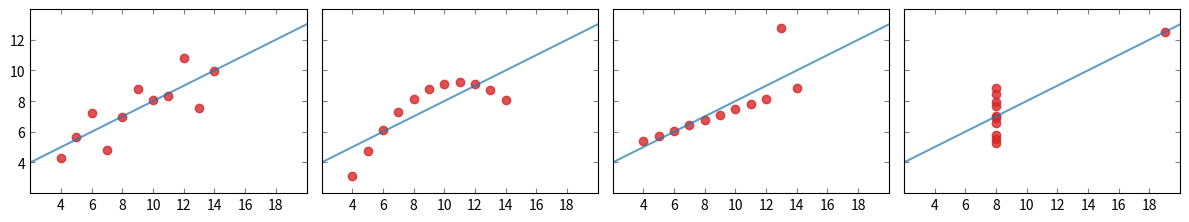

Write the Python code that produced this figure.
#!/usr/bin/env python

# Make images of standard Anscombe Quartet, from:
# 
#   Anscombe FJ (1973). Graphs in Statistical Analysis. 
#   The American Statistician 27(1):17-21
#
# To create the img*.svg, run as follows:
# 
#   python do_plot_anscombe_quartet.py
#
# ---------------------------------------------------------------------------

# libraries
import numpy             as np
import matplotlib.pyplot as plt

# ---------------------------------------------------------------------------
# Anscombe's Quartet values

x13 = [10.0, 8.0, 13.0, 9.0, 11.0, 14.0, 6.0, 4.0, 12.0, 7.0, 5.0]
x4  = [8.0, 8.0, 8.0, 8.0, 8.0, 8.0, 8.0, 19.0, 8.0, 8.0, 8.0]
y1  = [8.04, 6.95, 7.58, 8.81, 8.33, 9.96, 7.24, 4.26, 10.84, 4.82, 5.68]
y2  = [9.14, 8.14, 8.74, 8.77, 9.26, 8.1, 6.13, 3.1, 9.13, 7.26, 4.74]
y3  = [7.46, 6.77, 12.74, 7.11, 7.81, 8.84, 6.08, 5.39, 8.15, 6.42, 5.73]
y4  = [6.58, 5.76, 7.71, 8.84, 8.47, 7.04, 5.25, 12.5, 5.56, 7.91, 6.89]

x = np.array([x13, x13, x13, x4])
y = np.array([y1, y2, y3, y4])

# ---------------------------------------------------------------------------
# make plots

fff   = plt.figure( "Anscombe's Quartet", figsize=(12,3) )
nrow  = 1
ncol  = 4
sss   = fff.subplots( nrow, ncol )
xmin  = 2
xmax  = 20
ymin  = 2
ymax  = 14
step  = 2
npt   = 100

#fff.suptitle("Anscombe's quartet")

# plot the Quartet
for ii in range(ncol):
    # linear regression fit
    slope, intercept = np.polyfit(x[ii], y[ii], deg=1)
    corrx = np.linspace(xmin, xmax, npt)
    corry = corrx*slope + intercept

    # start plot
    pp = sss[ii]
    pp.set_aspect('equal',adjustable='box')
    pp.set_xlim((xmin, xmax))
    pp.set_ylim((ymin, ymax))

    # add lines/dots
    pp.plot(x[ii], y[ii], marker='o', lw=0, alpha=0.8, 
            mec='tab:red', mfc='tab:red')
    pp.plot(corrx, corry, '-', alpha=0.7, color='tab:blue')

    # which numbers to show
    pp.set_xticks(np.arange(xmin+step, xmax, step))
    pp.set_yticks(np.arange(ymin+step, ymax, step))

    # turn off ytick labels after first plot
    if ii :
        # first expression here purely to avoid this warn:
        #   UserWarning: FixedFormatter should only be used together 
        #   with FixedLocator
        pp.set_yticks(pp.get_yticks()) 
        nlabs = len(pp.get_yticklabels())
        pp.yaxis.set_ticklabels(['']*nlabs)

    pp.tick_params( axis='both', which='major', direction='in', color='0.5',
                    bottom=True, left=True, right=True, top=True )

plt.tight_layout()
plt.show()
fff.savefig('img_anscombe_quartet.svg')
